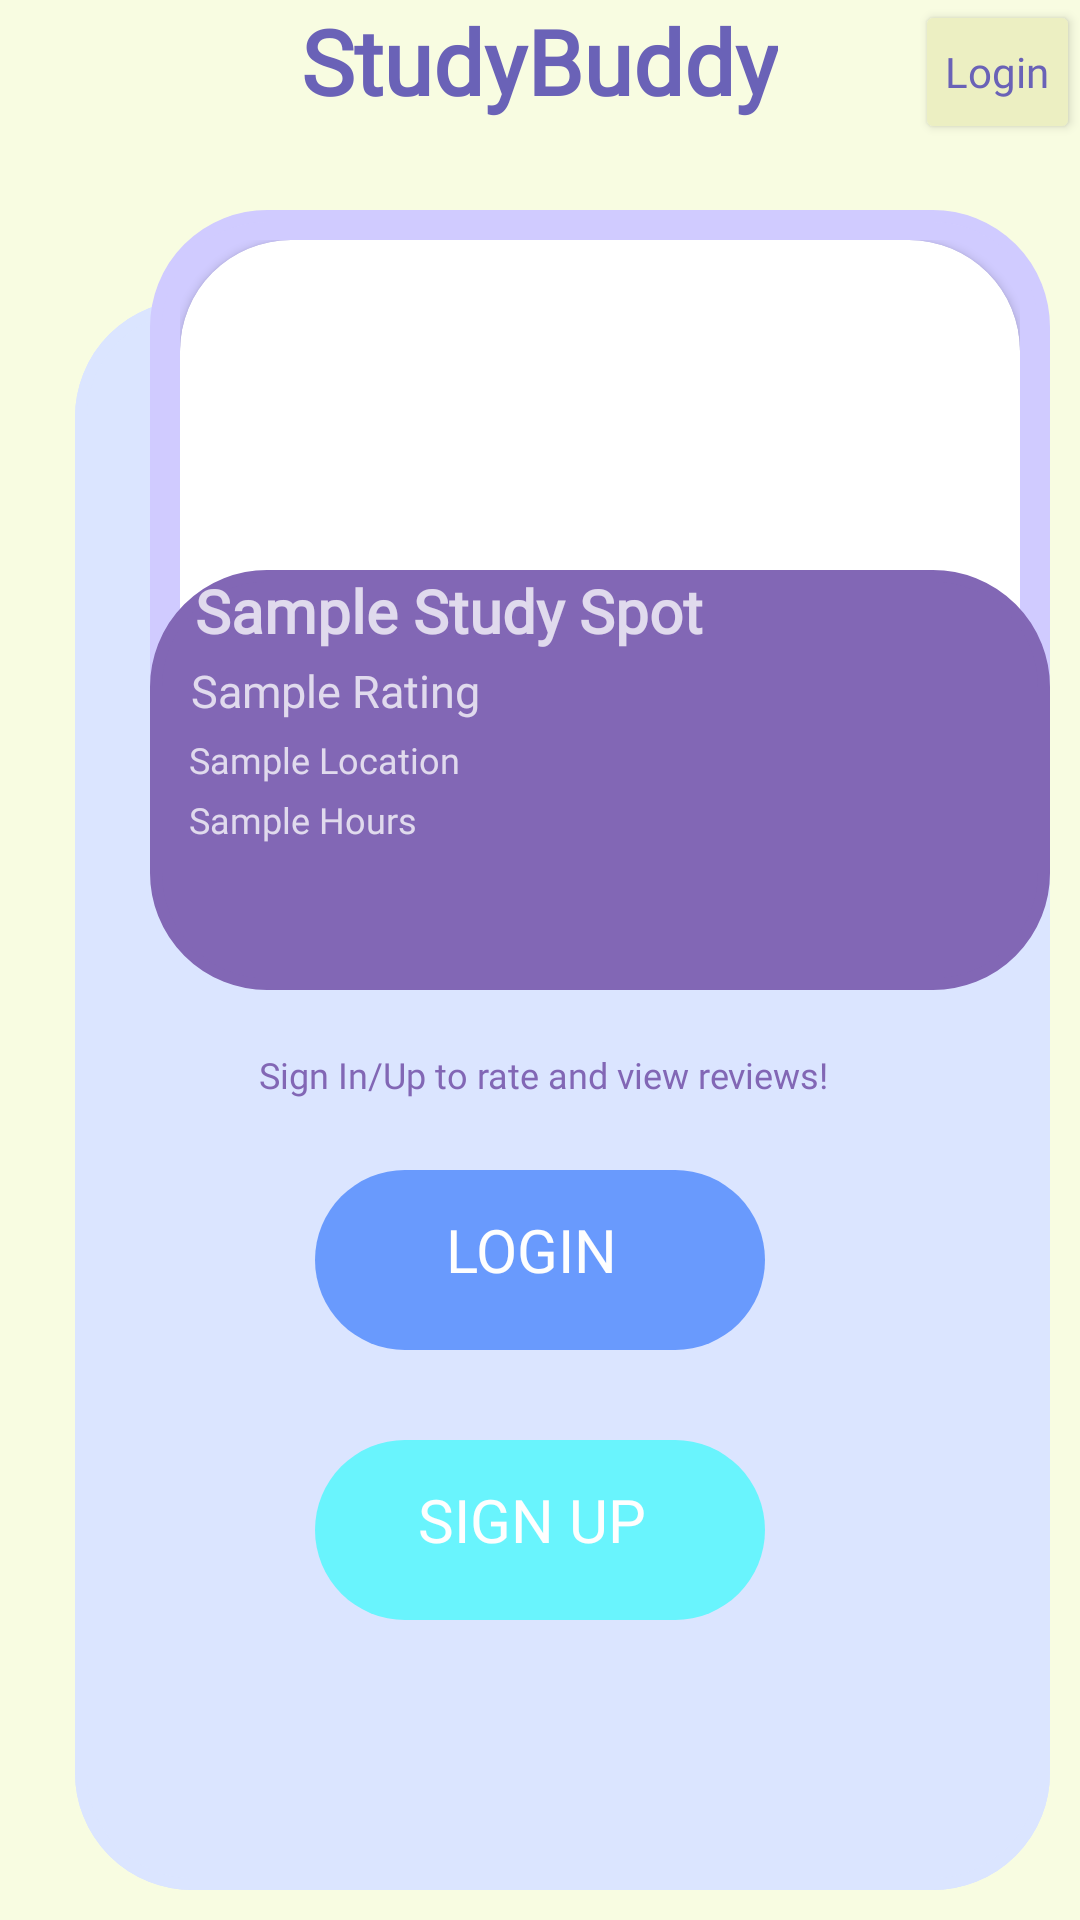

Here is an Android app screen rendered from its layout file. Give the layout XML and the strings, colors and styles it references.
<!-- AndroidManifest.xml: activity theme Theme.StudySpotApplication.NoActionBar -->
<!-- res/layout/activity_study_spot_guest.xml -->
<?xml version="1.0" encoding="utf-8"?>
<RelativeLayout xmlns:android="http://schemas.android.com/apk/res/android"
    xmlns:app="http://schemas.android.com/apk/res-auto"
    xmlns:tools="http://schemas.android.com/tools"
    android:layout_width="match_parent"
    android:layout_height="match_parent"
    android:background="#F8FCE1"
    tools:context=".StudySpotGuestActivity">
     <TextView android:id="@+id/TitleTextGuest"
         android:layout_width="wrap_content"
         android:layout_height="wrap_content"
         android:layout_centerHorizontal="true"
         android:text="StudyBuddy"
         android:textSize="30sp"
         android:textColor="#6A62B7"
         android:textStyle="bold"
         android:fontFamily="@font/miltoniantattooregular" />

     <LinearLayout
         android:layout_width="450dp"
         android:layout_height="770dp"
         android:layout_marginStart="25dp"
         android:layout_marginTop="100dp"
         android:layout_marginEnd="10dp"
         android:layout_marginBottom="10dp"
         android:background="@drawable/rounded_edges"
         android:backgroundTint="#DBE5FF"
         android:orientation="vertical"
         android:padding="10dp"></LinearLayout>
     <LinearLayout
         android:layout_width="450dp"
         android:layout_height="770dp"
         android:layout_marginStart="25dp"
         android:layout_marginTop="100dp"
         android:layout_marginEnd="10dp"
         android:layout_marginBottom="10dp"
         android:background="@drawable/rounded_edges"
         android:backgroundTint="#DBE5FF"
         android:orientation="vertical"
         android:padding="10dp">


     </LinearLayout>

     <LinearLayout
         android:layout_width="348dp"
         android:layout_height="194dp"
         android:layout_marginStart="50dp"
         android:layout_marginTop="70dp"
         android:layout_marginEnd="10dp"
         android:layout_marginBottom="10dp"
         android:background="@drawable/rounded_edges"
         android:backgroundTint="#D0CBFF"
         android:orientation="vertical"
         android:padding="10dp">

          <androidx.cardview.widget.CardView
              android:layout_width="match_parent"
              android:layout_height="match_parent"
              app:cardCornerRadius="37dp">

               <ImageView
                   android:id="@+id/imageView"
                   android:layout_width="331dp"
                   android:layout_height="match_parent"
                   android:adjustViewBounds="true"
                   android:scaleType="fitXY"
                   app:srcCompat="@drawable/annenbergwallishall" />

          </androidx.cardview.widget.CardView>

     </LinearLayout>

     <LinearLayout
         android:layout_width="400dp"
         android:layout_height="140dp"
         android:layout_marginStart="50dp"
         android:layout_marginTop="190dp"
         android:layout_marginEnd="10dp"
         android:layout_marginBottom="10dp"
         android:background="@drawable/rounded_edges"
         android:backgroundTint="#8267B5"></LinearLayout>
     <TextView android:id="@+id/StudySpotName"
         android:layout_width="match_parent"
         android:layout_height="wrap_content"
         android:maxLines="1"
         app:autoSizeTextType="uniform"
         android:layout_marginStart="60dp"
         android:layout_marginTop="190dp"
         android:text=" Sample Study Spot"
         android:textSize="20dp"
         android:textColor="#C1FFFFFF"
         android:textStyle="bold"
         android:fontFamily="@font/mochiypoponeregular" />
     <TextView android:id="@+id/StudySpotRating"
         android:layout_width="match_parent"
         android:layout_height="wrap_content"
         app:autoSizeTextType="uniform"
         android:layout_marginStart="60dp"
         android:layout_marginTop="220dp"
         android:text=" Sample Rating"
         android:textSize="15dp"
         android:textColor="#C1FFFFFF"
         android:fontFamily="@font/mochiypoponeregular" />
     <TextView android:id="@+id/StudySpotLocation"
         android:layout_width="match_parent"
         android:layout_height="wrap_content"
         app:autoSizeTextType="uniform"
         android:layout_marginStart="60dp"
         android:layout_marginTop="245dp"
         android:text=" Sample Location"
         android:textSize="12dp"
         android:textColor="#C1FFFFFF"
         android:fontFamily="@font/mochiypoponeregular" />
     <TextView android:id="@+id/StudySpotTimesOpen"
         android:layout_width="match_parent"
         android:layout_height="wrap_content"
         app:autoSizeTextType="uniform"
         android:layout_marginStart="60dp"
         android:layout_marginTop="265dp"
         android:text=" Sample Hours"
         android:textSize="12dp"
         android:textColor="#C1FFFFFF"
         android:fontFamily="@font/mochiypoponeregular" />

     <TextView android:id="@+id/SignInUpText"
         android:layout_width="wrap_content"
         android:layout_height="wrap_content"
         android:layout_marginTop="350dp"
         android:layout_centerHorizontal="true"
         android:text=" Sign In/Up to rate and view reviews!"
         android:textSize="12dp"
         android:textColor="#8267B5"
         android:fontFamily="@font/mochiypoponeregular"></TextView>

     <LinearLayout
         android:layout_width="wrap_content"
         android:layout_height="wrap_content"
         android:layout_centerHorizontal="true"
         android:layout_marginStart="200dp"
         android:layout_marginTop="390dp"
         android:layout_marginEnd="10dp"
         android:background="@drawable/dark_blue_oval"
         android:onClick="goToLoginPage"></LinearLayout>
     <TextView android:id="@+id/LoginButtonGuest"
         android:layout_width="wrap_content"
         android:layout_height="wrap_content"
         android:layout_centerHorizontal="true"
         android:layout_marginStart="50dp"
         android:layout_marginTop="395dp"
         android:backgroundTint="#699AFD"
         android:padding="8dp"
         android:onClick="goToLoginPage"
         android:text=" LogIn  "
         android:textSize="20dp"
         android:textColor="#FEFEFE"
         android:textAllCaps="true"
         android:fontFamily="@font/mochiypoponeregular"></TextView>

     <LinearLayout
         android:layout_width="wrap_content"
         android:layout_height="wrap_content"
         android:layout_centerHorizontal="true"
         android:layout_marginStart="200dp"
         android:layout_marginTop="480dp"
         android:layout_marginEnd="10dp"
         android:background="@drawable/bright_blue_oval"
         android:backgroundTint="#69F4FD"
         android:onClick="goToLoginPage"></LinearLayout>
     <TextView android:id="@+id/SignUpButtonGuest"
         android:layout_width="wrap_content"
         android:layout_height="wrap_content"
         android:layout_marginStart="200dp"
         android:layout_marginTop="485dp"
         android:layout_centerHorizontal="true"
         android:padding="8dp"
         android:onClick="goToSignUpPage"
         android:text=" Sign Up  "
         android:textSize="20dp"
         android:textColor="#FEFEFE"
         android:textAllCaps="true"
         android:fontFamily="@font/mochiypoponeregular"></TextView>

     <Button
         android:id="@+id/login"
         android:layout_width="wrap_content"
         android:layout_height="wrap_content"
         android:backgroundTint="#ECEFC2"
         android:fontFamily="@font/mochiypoponeregular"
         android:padding="0dp"
         android:text="Login"
         android:textAllCaps="false"
         android:layout_marginLeft="305dp"
         android:textColor="#6A62B7"   />

     <Button
         android:id="@+id/mapBtn"
         android:layout_width="wrap_content"
         android:layout_height="wrap_content"
         android:padding="10dp"
         android:textColor="#ffffff"
         android:bottomRightRadius="10dp"
         android:bottomLeftRadius="10dp"
         android:topLeftRadius="10dp"
         android:topRightRadius="10dp"
         android:layout_marginTop="690dp"
         android:layout_marginLeft="330dp"
         android:text="Map" />
</RelativeLayout>
<!-- resources referenced by this layout -->
<resources>
  <!-- drawable bright_blue_oval (drawable) -->
  <?xml version="1.0" encoding="utf-8"?>
  <shape xmlns:android="http://schemas.android.com/apk/res/android"
      android:shape="rectangle" >
  
      <corners
          android:bottomLeftRadius="30dp"
          android:bottomRightRadius="30dp"
          android:radius="60dp"
          android:topLeftRadius="30dp"
          android:topRightRadius="30dp" />
  
      <solid android:color="#69F4FD" />
  
  
      <padding
          android:bottom="0dp"
          android:left="0dp"
          android:right="0dp"
          android:top="0dp" />
  
      <size
          android:height="60dp"
          android:width="270dp" />
  
  </shape>
  <!-- drawable dark_blue_oval (drawable) -->
  <?xml version="1.0" encoding="utf-8"?>
  <shape xmlns:android="http://schemas.android.com/apk/res/android"
      android:shape="rectangle" >
  
      <corners
          android:bottomLeftRadius="30dp"
          android:bottomRightRadius="30dp"
          android:radius="60dp"
          android:topLeftRadius="30dp"
          android:topRightRadius="30dp" />
  
      <solid android:color="#699AFD" />
  
      <padding
          android:bottom="0dp"
          android:left="0dp"
          android:right="0dp"
          android:top="0dp" />
  
      <size
          android:height="60dp"
          android:width="270dp" />
  
  </shape>
  <!-- drawable rounded_edges (drawable) -->
  <?xml version="1.0" encoding="utf-8"?>
      <shape xmlns:android="http://schemas.android.com/apk/res/android">
          <solid android:color="#ffffffff"/>
  
          <stroke android:width="4dp"
              android:color="#ff000000"
              />
  
          <padding android:left="1dp"
              android:top="1dp"
              android:right="1dp"
              android:bottom="1dp"
              />
  
          <corners android:bottomRightRadius="37dp" android:bottomLeftRadius="37dp"
              android:topLeftRadius="37dp" android:topRightRadius="37dp"/>
      </shape>
  <style name="Theme.StudySpotApplication.NoActionBar">
          <item name="windowActionBar">false</item>
          <item name="windowNoTitle">true</item>
      </style>
</resources>
